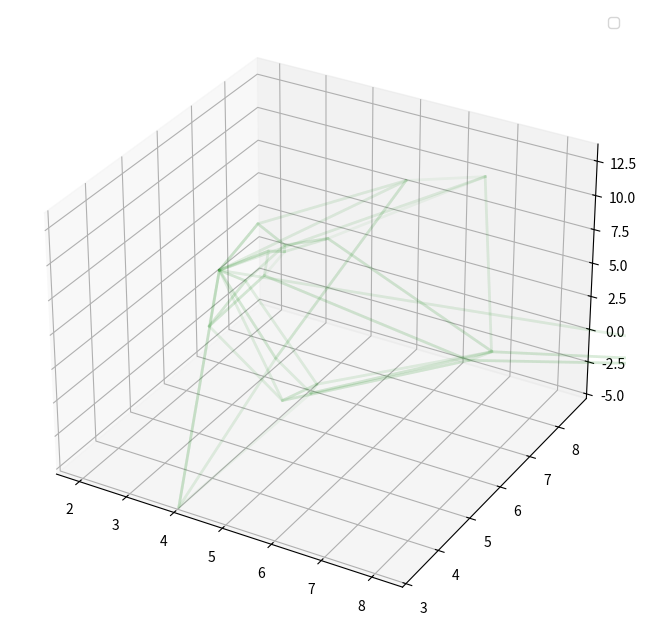
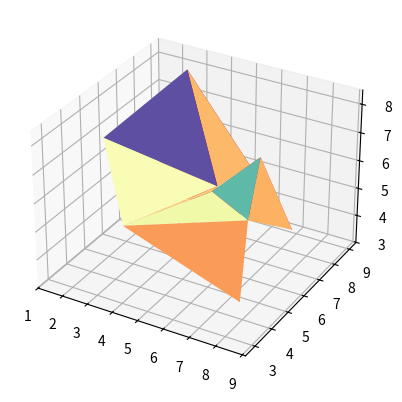

Generate these figures, in order, with matplotlib:
# -*- coding: utf-8 -*-
"""Vononoir Delaunay 3D.ipynb

Automatically generated by Colaboratory.

Original file is located at
    https://colab.research.google.com/<link-removed>

** Voronoi 3D **
"""

# Commented out IPython magic to ensure Python compatibility.
import scipy
import numpy as np
import matplotlib.pyplot as plt
import matplotlib
# %matplotlib inline
from scipy.spatial import Voronoi, voronoi_plot_2d

# Voronoi diagrams in N dimensions.
# (3D)
points3D = points = np.array([[1.934312, 4.965524, 7.271132],
[6.822232, 8.997692, 3.092902],
[3.027644, 8.216292, 8.384960],
[5.416739, 6.449104, 5.680725],
[1.508730, 8.179743, 3.704136],
[6.978985, 6.602276, 7.027399],
[3.783730, 3.419706, 5.465712],
[8.600116, 2.897259, 4.448802],
[8.536551, 3.411936, 6.945672],
[5.935629, 5.340790, 6.213101]])
#the edges of a 3D Voronoi diagram 
vor = scipy.spatial.Voronoi(points3D)
        
fig = plt.figure()
fig.set_size_inches(8,8)
ax = fig.add_subplot(111, projection = '3d')


for indices in vor.ridge_vertices:
    voronoi_coords = vor.vertices[indices]
    ax.plot(voronoi_coords[...,0], voronoi_coords[...,1], voronoi_coords[...,2], lw=2, c = 'green', alpha = 0.05)
    
vor_vertex_coords = vor.vertices


ax.legend()
ax.set_xlim3d(points3D[...,0].min(), points3D[...,0].max())
ax.set_ylim3d(points3D[...,1].min(), points3D[...,1].max())

from scipy.spatial import Delaunay
tri = Delaunay(points)

tri

"""** Denaulay 3D**


"""

import numpy as np
import matplotlib.pyplot as plt
from mpl_toolkits.mplot3d import Axes3D
import matplotlib.tri as mtri
from scipy.spatial import Delaunay

x = points3D[:,0]
y = points3D[:,1]
z = points3D[:,2]

print(x)

# Triangulate parameter space to determine the triangles
#tri = mtri.Triangulation(x, y)
tri = Delaunay(np.array([x,y]).T)

fig = plt.figure()
ax = fig.add_subplot(1, 1, 1, projection='3d')

# The triangles in parameter space determine which x, y, z points are
# connected by an edge
#ax.plot_trisurf(x, y, z, triangles=tri.triangles, cmap=plt.cm.Spectral)
ax.plot_trisurf(x, y, z, triangles=tri.simplices, cmap=plt.cm.Spectral)


plt.show()